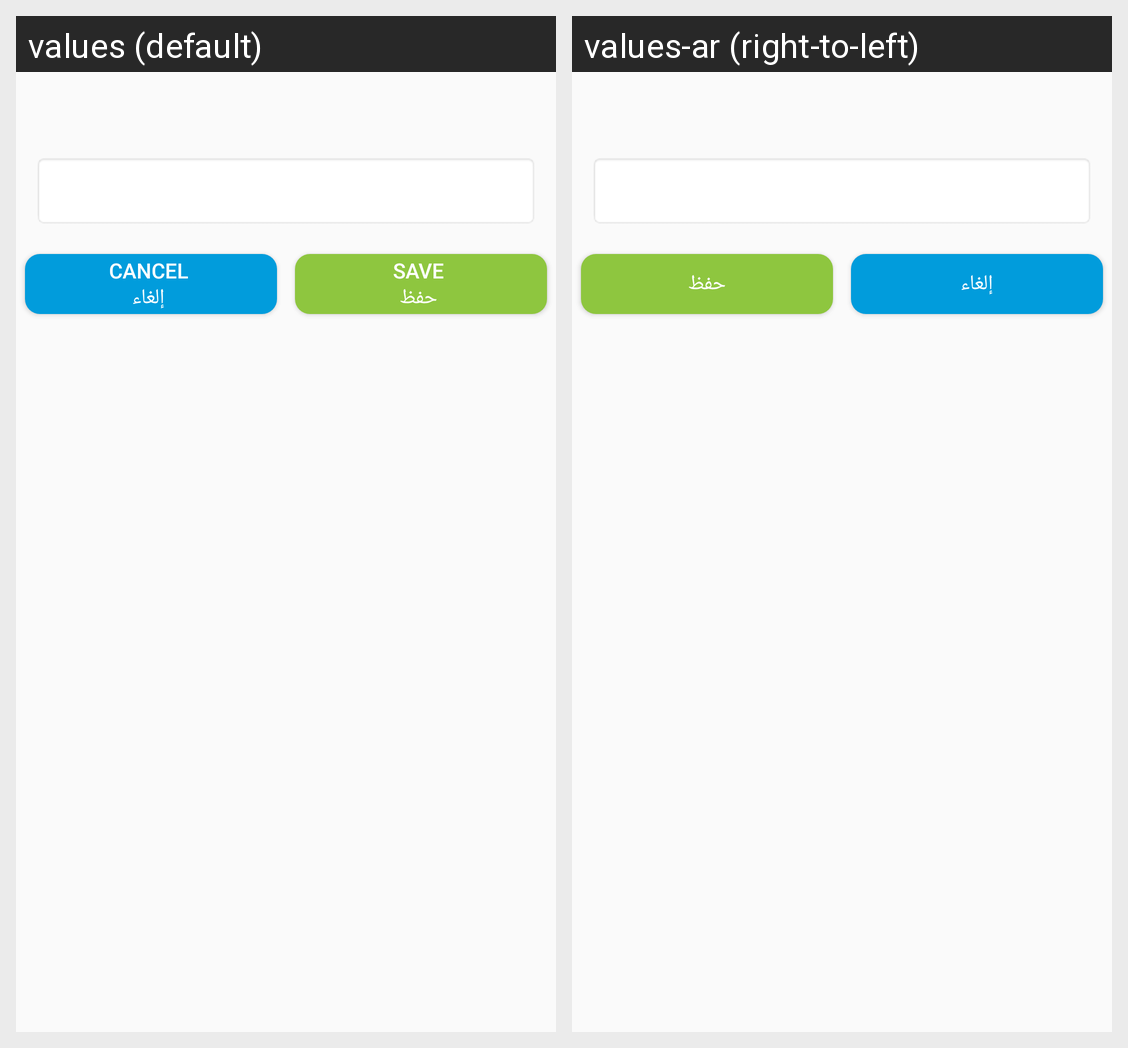

The same Android screen rendered under two of its app's locales, left to right. List the strings drawn on it with the default value and each locale's translation.
Android screen res/layout/layout_edittext.xml rendered under 2 locales, left to right: values (default), values-ar (right-to-left). Device: Nexus 5 (rendered at 1080×1920; each locale shown at half size, 540×960, under a caption strip naming it); theme MyMaterialTheme.
Strings drawn on this screen, with the default value and each locale's value (text and hints the layout hard-codes, and strings that could not be matched under every locale, appear in the picture but are not listed):

cancel
  values: Cancel 
       إلغاء
  values-ar: إلغاء

save
  values: Save 
       حفظ
  values-ar: حفظ
